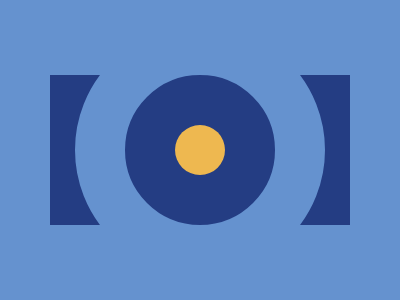

Here is a drawing made with CSS. Write the source that renders it.

<div id="a">
  <div id="b">
    <div id="c"></div>
  </div>
</div>

<style>
  body {
    margin:0;
    background: #6592CF;
  }
  #a {
    margin: 75px 50px;
    width: 300px;
    height: 150px;
    background: #243D83;
    overflow: hidden;
    position: relative;
  }
  #b {
    border: 50px solid #6592CF;
    border-radius: 150px;
    width: 150px;
    height: 150px;
    background: #243D83;
    position: absolute;
    top: 50%;
    left: 50%;
    transform: translate(-50%, -50%);
  }
  #c {
    border-radius: 25px;
    width: 50px;
    height: 50px;
    background: #EEB850;
    margin: 50px auto;
  }
</style>